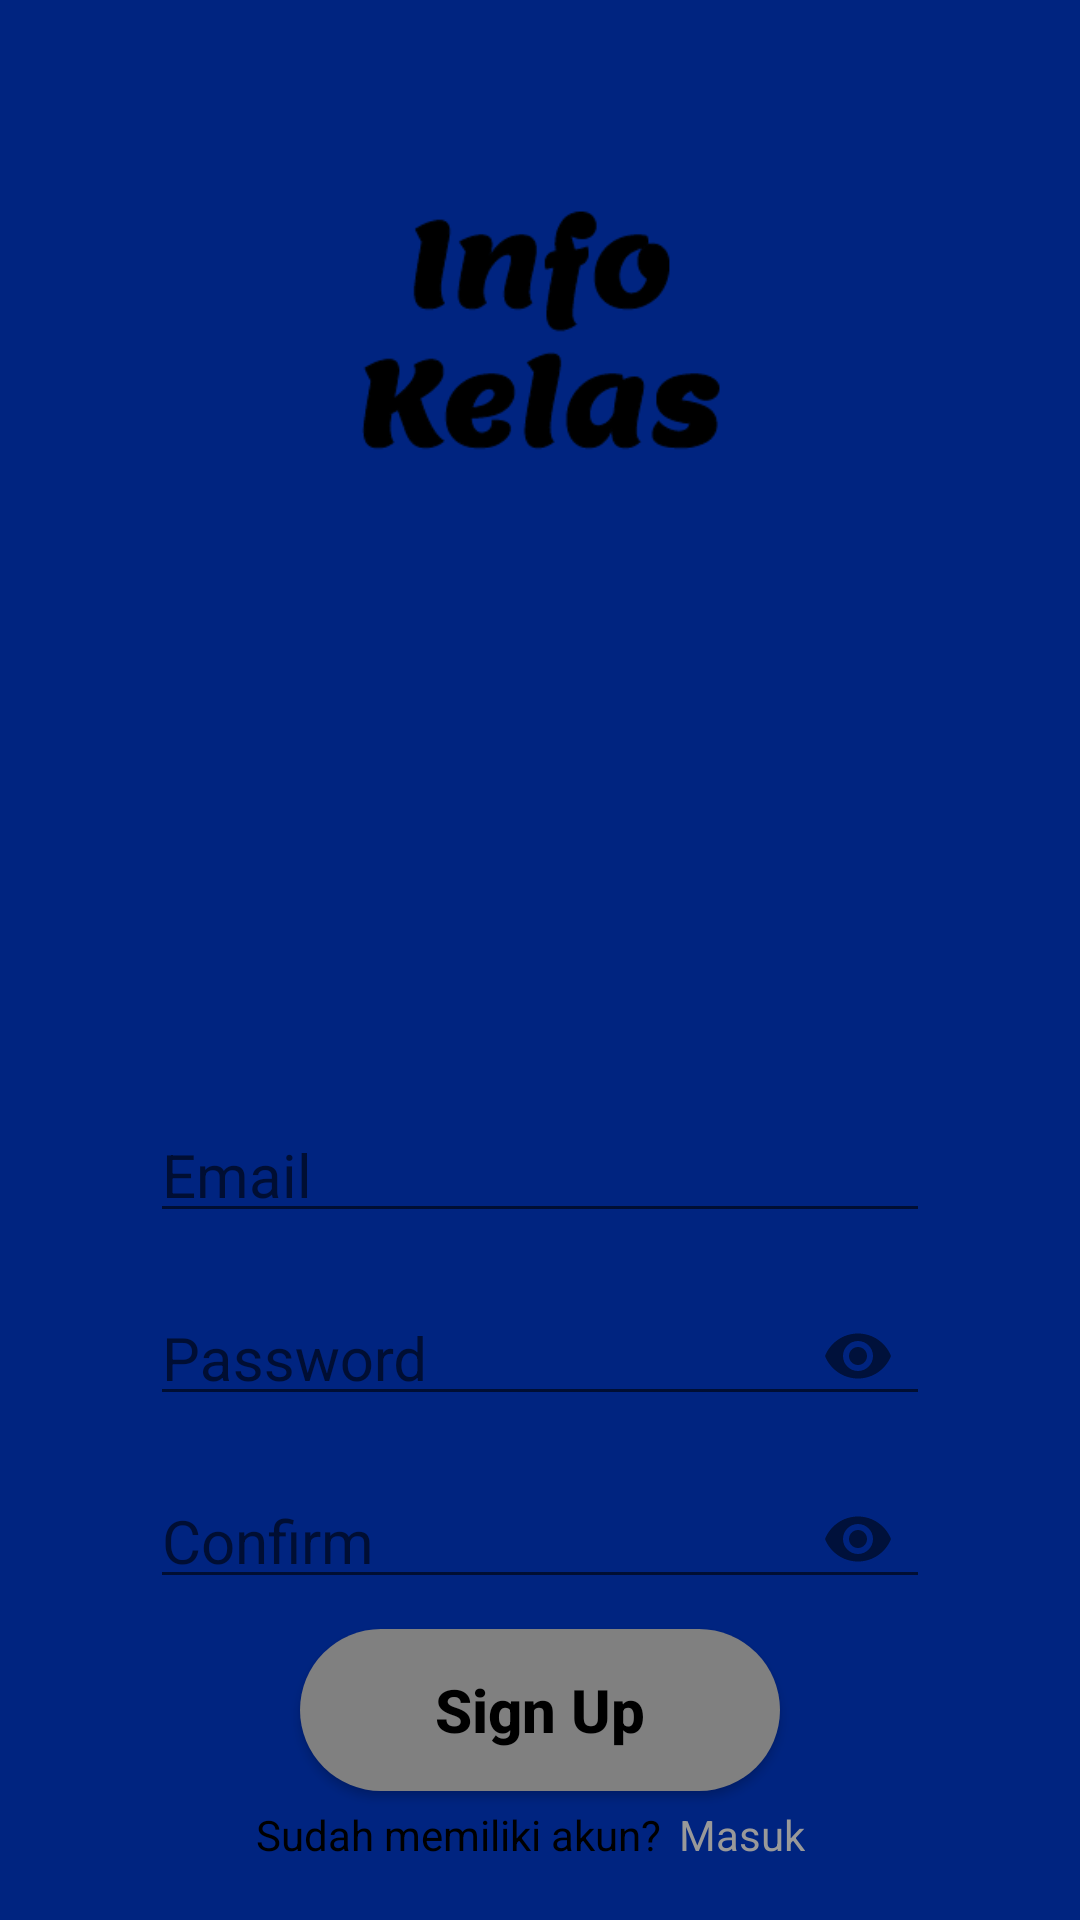

The Android layout XML behind this screen, and the referenced resources:
<!-- AndroidManifest.xml: application theme AppTheme.NoActionBar -->
<!-- res/layout/layout_sign_up.xml -->
<?xml version="1.0" encoding="utf-8"?>
<LinearLayout xmlns:android="http://schemas.android.com/apk/res/android"
    xmlns:app="http://schemas.android.com/apk/res-auto"
    android:orientation="vertical"
    android:layout_width="match_parent"
    android:paddingLeft="50dp"
    android:paddingRight="50dp"
    android:background="@color/colorPrimary"
    android:layout_height="match_parent">

    <ImageView
        android:layout_width="match_parent"
        android:layout_height="90dp"
        android:layout_alignParentBottom="true"
        android:layout_marginBottom="200dp"
        android:layout_marginTop="70dp"
        android:foregroundGravity="center_horizontal"
        android:src="@drawable/logo" />

    <com.google.android.material.textfield.TextInputLayout
        android:layout_width="match_parent"
        android:id="@+id/txtLayoutEmailSignUp"
        android:layout_marginBottom="10dp"
        android:layout_height="wrap_content">

        <com.google.android.material.textfield.TextInputEditText
            android:id="@+id/txtEmailSignUp"
            android:layout_width="match_parent"
            android:layout_height="40dp"
            android:hint="Email"
            android:inputType="textEmailAddress"
            android:textSize="20sp" />

    </com.google.android.material.textfield.TextInputLayout>



    <com.google.android.material.textfield.TextInputLayout
        android:id="@+id/txtLayoutPasswordSignUp"
        android:layout_width="match_parent"
        android:layout_height="wrap_content"
        android:layout_marginBottom="10dp"
        app:passwordToggleEnabled="true">

        <com.google.android.material.textfield.TextInputEditText
            android:id="@+id/txtPasswordSignUp"
            android:layout_width="match_parent"
            android:layout_height="40dp"
            android:hint="@string/password"
            android:inputType="textPassword"
            android:textSize="20sp" />

    </com.google.android.material.textfield.TextInputLayout>

    <com.google.android.material.textfield.TextInputLayout
        android:layout_width="match_parent"
        android:id="@+id/txtLayoutConfirmSignUp"
        android:layout_marginBottom="10dp"
        app:passwordToggleEnabled="true"
        android:layout_height="wrap_content">

        <com.google.android.material.textfield.TextInputEditText
            android:id="@+id/txtConfirmSignUp"
            android:layout_width="match_parent"
            android:layout_height="40dp"
            android:hint="Confirm"
            android:inputType="textPassword"
            android:textSize="20sp" />

    </com.google.android.material.textfield.TextInputLayout>

    <Button
        android:layout_width="match_parent"
        android:layout_height="wrap_content"
        android:text="Sign Up"
        android:id="@+id/btnSignUp"
        style="@style/loginButton"
        android:textColor="@color/black"
        android:layout_marginBottom="5dp"
        android:background="@drawable/btn_round"
        android:layout_marginRight="50dp"
        android:layout_marginLeft="50dp"
        android:textSize="20dp"
        android:textAllCaps="false"/>


    <LinearLayout
        android:layout_width="match_parent"
        android:layout_height="wrap_content"
        android:gravity="center_horizontal"
        android:orientation="horizontal">

        <TextView
            android:layout_width="wrap_content"
            android:layout_height="wrap_content"
            android:text="Sudah memiliki akun?"
            android:textColor="@color/black"
            android:layout_marginRight="6dp"/>

        <TextView
            android:layout_width="wrap_content"
            android:layout_height="wrap_content"
            android:text="Masuk"
            android:textColor="@color/colorLightGrey"
            android:id="@+id/txtSignIn"
            android:layout_marginRight="6dp"/>

    </LinearLayout>

</LinearLayout>
<!-- resources referenced by this layout -->
<resources>
  <color name="black">#000000</color>
  <color name="colorLightGrey">#999999</color>
  <color name="colorPrimary">#002480</color>
  <!-- drawable btn_round (drawable) -->
  <?xml version="1.0" encoding="utf-8"?>
  <shape xmlns:android="http://schemas.android.com/apk/res/android">
  
      <solid android:color="@color/grey"/>
      <corners android:radius="27dp"/>
  
      <size
          android:width="182dp"
          android:height="54dp"
          />
  
  </shape>
  <!-- drawable logo: png bitmap (drawable, 5923 bytes) -->
  <string name="password">Password</string>
  <style name="loginButton" parent="viewParent">
          <item name="android:background">@drawable/login_button_bk</item>
          <item name="android:textColor">@color/whiteTextColor</item>
          <item name="android:textStyle">bold</item>
      </style>
  <style name="AppTheme.NoActionBar" parent="Theme.AppCompat.Light.NoActionBar">
          <item name="colorPrimary">@color/colorPrimary</item>
          <item name="colorPrimaryDark">@color/colorPrimaryDark</item>
          <item name="colorAccent">@color/colorAccent</item>
      </style>
  <color name="grey">#808080</color>
  <style name="viewParent">
          <item name="android:layout_width">wrap_content</item>
          <item name="android:layout_height">wrap_content</item>
      </style>
  <!-- drawable login_button_bk (drawable) -->
  <?xml version="1.0" encoding="utf-8"?>
  <shape xmlns:android="http://schemas.android.com/apk/res/android"
      android:shape="rectangle" >
      <corners
          android:radius="27dp"
          />
      <solid android:color="@color/colorPrimaryDark"/>
      <size
          android:width="170dp"
          android:height="54dp"
          />
  </shape>
  <color name="whiteTextColor">#fff</color>
  <color name="colorPrimaryDark">#002480</color>
  <color name="colorAccent">#00574B</color>
</resources>
